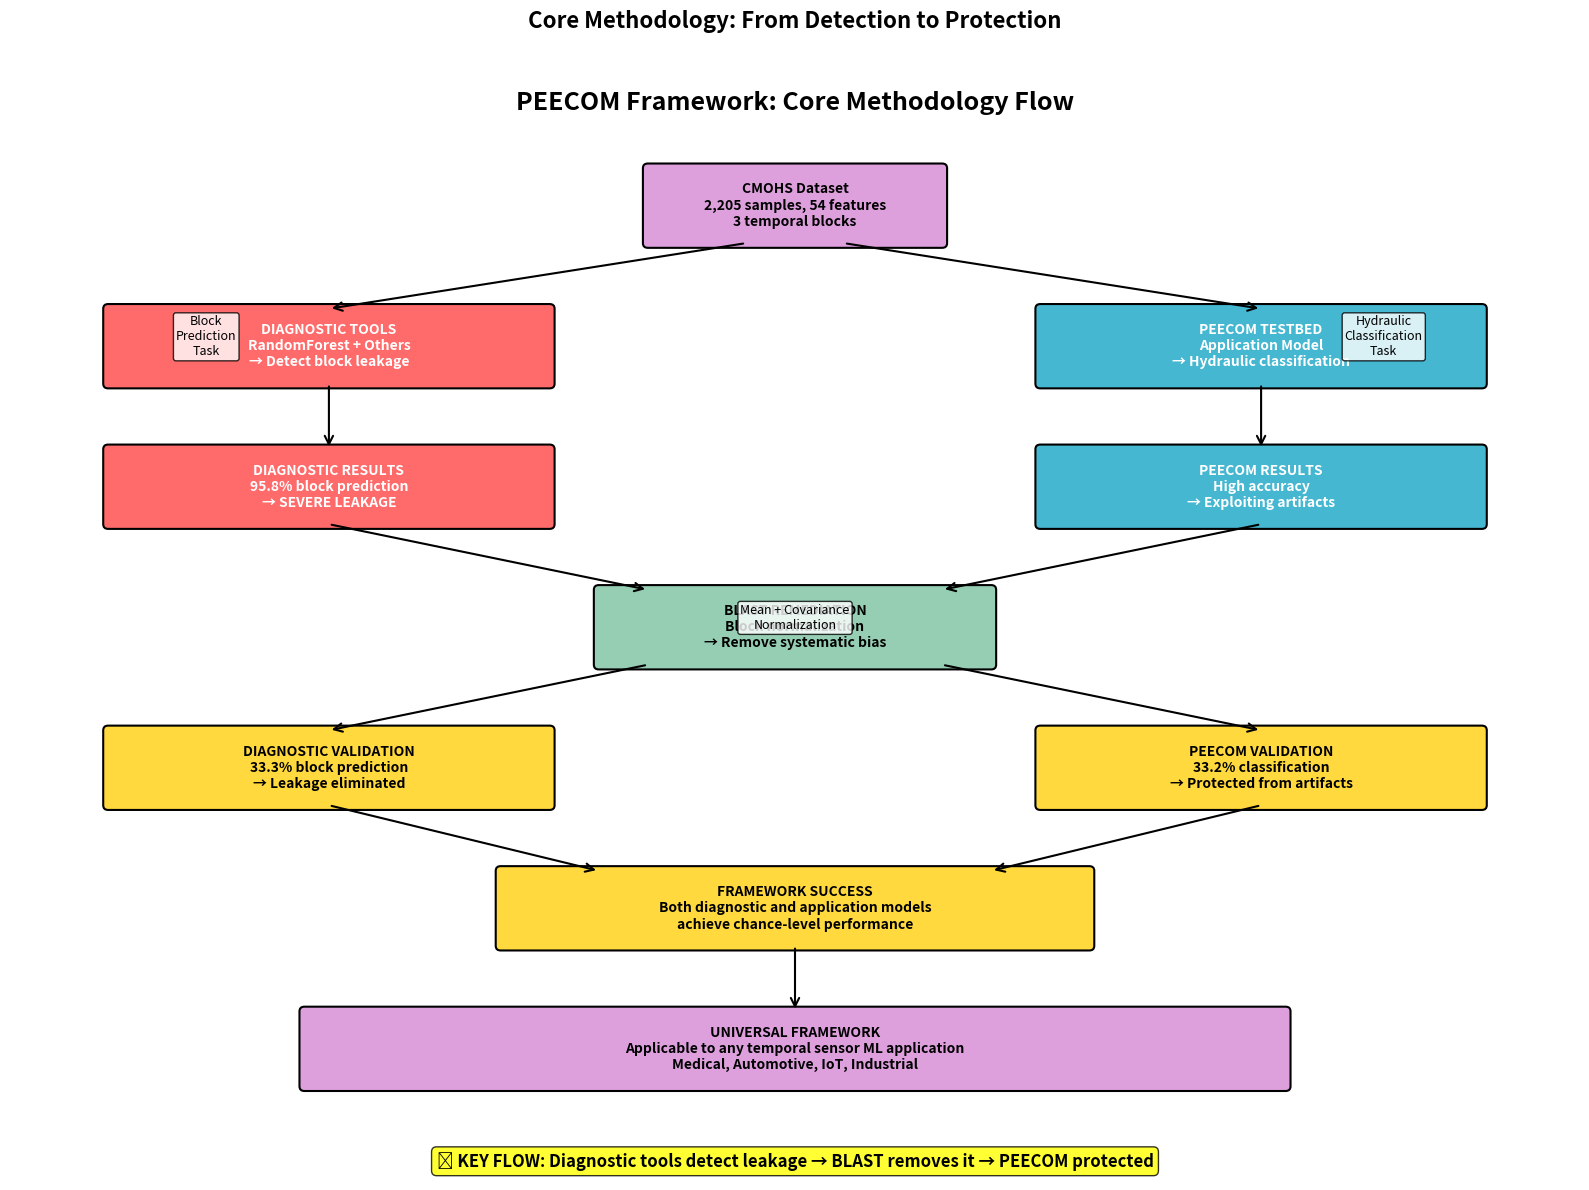
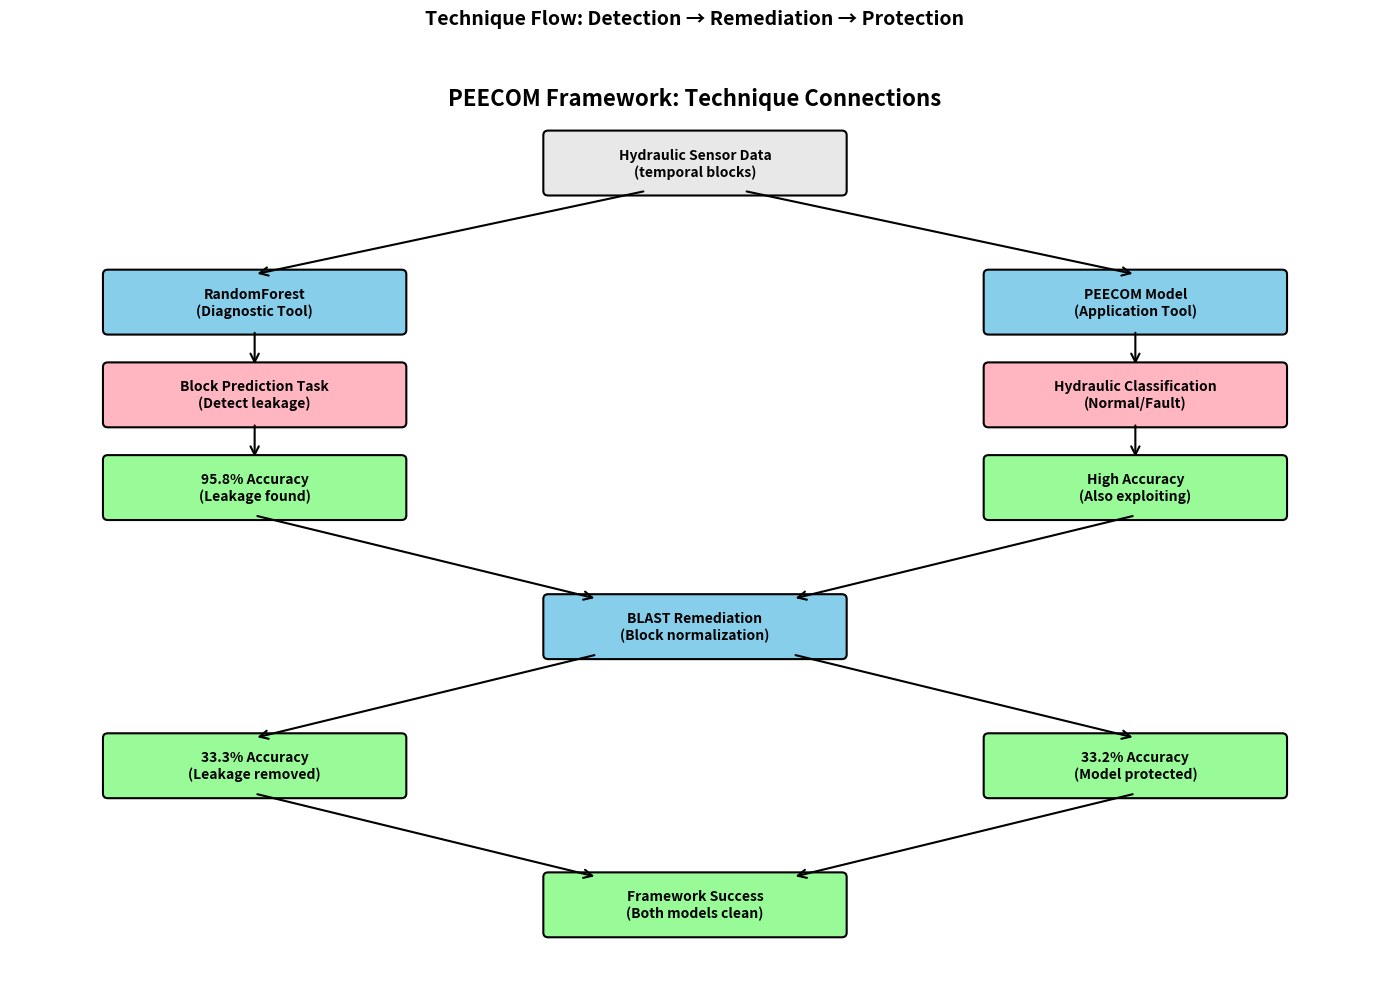

These charts were generated, in order, by the following Python code:
"""
Simplified PEECOM Framework Core Methodology Flowchart
Shows the essential flow between major components
"""

import matplotlib.pyplot as plt
import matplotlib.patches as patches
from matplotlib.patches import FancyBboxPatch, ConnectionPatch
import numpy as np

def create_core_methodology_flowchart():
    """Create simplified flowchart showing core methodology flow"""
    
    fig, ax = plt.subplots(1, 1, figsize=(16, 12))
    ax.set_xlim(0, 16)
    ax.set_ylim(0, 12)
    ax.axis('off')
    
    colors = {
        'data': '#DDA0DD',        # Purple for data
        'diagnostic': '#FF6B6B',  # Red for diagnostic tools
        'peecom': '#45B7D1',      # Blue for PEECOM
        'remediation': '#96CEB4', # Green for remediation
        'validation': '#FFD93D'   # Yellow for validation
    }
    
    # Title
    ax.text(8, 11.5, 'PEECOM Framework: Core Methodology Flow', 
            ha='center', va='center', fontsize=18, fontweight='bold')
    
    # Step 1: Data Input
    _add_rounded_box(ax, 6.5, 10, 3, 0.8, "CMOHS Dataset\n2,205 samples, 54 features\n3 temporal blocks", 
                     colors['data'], 'black')
    
    # Step 2: Diagnostic Detection
    _add_rounded_box(ax, 1, 8.5, 4.5, 0.8, "DIAGNOSTIC TOOLS\nRandomForest + Others\n→ Detect block leakage", 
                     colors['diagnostic'], 'white')
    
    # Step 3: PEECOM Testbed (parallel to diagnostic)
    _add_rounded_box(ax, 10.5, 8.5, 4.5, 0.8, "PEECOM TESTBED\nApplication Model\n→ Hydraulic classification", 
                     colors['peecom'], 'white')
    
    # Step 4: Results - Pre-Remediation
    _add_rounded_box(ax, 1, 7, 4.5, 0.8, "DIAGNOSTIC RESULTS\n95.8% block prediction\n→ SEVERE LEAKAGE", 
                     colors['diagnostic'], 'white')
    
    _add_rounded_box(ax, 10.5, 7, 4.5, 0.8, "PEECOM RESULTS\nHigh accuracy\n→ Exploiting artifacts", 
                     colors['peecom'], 'white')
    
    # Step 5: BLAST Remediation (central)
    _add_rounded_box(ax, 6, 5.5, 4, 0.8, "BLAST REMEDIATION\nBlock normalization\n→ Remove systematic bias", 
                     colors['remediation'], 'black')
    
    # Step 6: Post-Remediation Validation (both sides)
    _add_rounded_box(ax, 1, 4, 4.5, 0.8, "DIAGNOSTIC VALIDATION\n33.3% block prediction\n→ Leakage eliminated", 
                     colors['validation'], 'black')
    
    _add_rounded_box(ax, 10.5, 4, 4.5, 0.8, "PEECOM VALIDATION\n33.2% classification\n→ Protected from artifacts", 
                     colors['validation'], 'black')
    
    # Step 7: Framework Success
    _add_rounded_box(ax, 5, 2.5, 6, 0.8, "FRAMEWORK SUCCESS\nBoth diagnostic and application models\nachieve chance-level performance", 
                     colors['validation'], 'black')
    
    # Step 8: Universal Impact
    _add_rounded_box(ax, 3, 1, 10, 0.8, "UNIVERSAL FRAMEWORK\nApplicable to any temporal sensor ML application\nMedical, Automotive, IoT, Industrial", 
                     colors['data'], 'black')
    
    # Add arrows showing the flow
    # From data to both diagnostic and PEECOM
    _add_arrow(ax, 7.5, 10, 3.25, 9.3)  # Data → Diagnostic
    _add_arrow(ax, 8.5, 10, 12.75, 9.3)  # Data → PEECOM
    
    # From tools to results
    _add_arrow(ax, 3.25, 8.5, 3.25, 7.8)  # Diagnostic → Results
    _add_arrow(ax, 12.75, 8.5, 12.75, 7.8)  # PEECOM → Results
    
    # From results to remediation
    _add_arrow(ax, 3.25, 7, 6.5, 6.3)  # Diagnostic results → Remediation
    _add_arrow(ax, 12.75, 7, 9.5, 6.3)  # PEECOM results → Remediation
    
    # From remediation to validation
    _add_arrow(ax, 6.5, 5.5, 3.25, 4.8)  # Remediation → Diagnostic validation
    _add_arrow(ax, 9.5, 5.5, 12.75, 4.8)  # Remediation → PEECOM validation
    
    # To framework success
    _add_arrow(ax, 3.25, 4, 6, 3.3)  # Diagnostic validation → Success
    _add_arrow(ax, 12.75, 4, 10, 3.3)  # PEECOM validation → Success
    
    # To universal impact
    _add_arrow(ax, 8, 2.5, 8, 1.8)  # Success → Universal
    
    # Add method labels on arrows
    ax.text(2, 9, 'Block\nPrediction\nTask', ha='center', va='center', fontsize=9, 
            bbox=dict(boxstyle="round,pad=0.2", facecolor='white', alpha=0.8))
    
    ax.text(14, 9, 'Hydraulic\nClassification\nTask', ha='center', va='center', fontsize=9,
            bbox=dict(boxstyle="round,pad=0.2", facecolor='white', alpha=0.8))
    
    ax.text(8, 6, 'Mean + Covariance\nNormalization', ha='center', va='center', fontsize=9,
            bbox=dict(boxstyle="round,pad=0.2", facecolor='white', alpha=0.8))
    
    # Add key insight box
    ax.text(8, 0.2, '🔑 KEY FLOW: Diagnostic tools detect leakage → BLAST removes it → PEECOM protected', 
            ha='center', va='center', fontsize=12, fontweight='bold',
            bbox=dict(boxstyle="round,pad=0.3", facecolor='yellow', alpha=0.8))
    
    plt.title("Core Methodology: From Detection to Protection", fontsize=16, fontweight='bold', pad=20)
    plt.tight_layout()
    plt.savefig('PEECOM_Core_Methodology_Flow.png', dpi=300, bbox_inches='tight', facecolor='white')
    plt.show()

def create_technique_connection_diagram():
    """Create diagram showing how techniques connect"""
    
    fig, ax = plt.subplots(1, 1, figsize=(14, 10))
    ax.set_xlim(0, 14)
    ax.set_ylim(0, 10)
    ax.axis('off')
    
    colors = {
        'input': '#E8E8E8',      # Gray for input
        'method': '#87CEEB',     # Sky blue for methods  
        'model': '#FFB6C1',      # Light pink for models
        'output': '#98FB98'      # Light green for outputs
    }
    
    ax.text(7, 9.5, 'PEECOM Framework: Technique Connections', 
            ha='center', va='center', fontsize=16, fontweight='bold')
    
    # Input Data
    _add_rounded_box(ax, 5.5, 8.5, 3, 0.6, "Hydraulic Sensor Data\n(temporal blocks)", 
                     colors['input'], 'black')
    
    # Two parallel paths
    # LEFT PATH: Diagnostic
    _add_rounded_box(ax, 1, 7, 3, 0.6, "RandomForest\n(Diagnostic Tool)", colors['method'], 'black')
    _add_rounded_box(ax, 1, 6, 3, 0.6, "Block Prediction Task\n(Detect leakage)", colors['model'], 'black')
    _add_rounded_box(ax, 1, 5, 3, 0.6, "95.8% Accuracy\n(Leakage found)", colors['output'], 'black')
    
    # RIGHT PATH: Application
    _add_rounded_box(ax, 10, 7, 3, 0.6, "PEECOM Model\n(Application Tool)", colors['method'], 'black')
    _add_rounded_box(ax, 10, 6, 3, 0.6, "Hydraulic Classification\n(Normal/Fault)", colors['model'], 'black')
    _add_rounded_box(ax, 10, 5, 3, 0.6, "High Accuracy\n(Also exploiting)", colors['output'], 'black')
    
    # CENTRAL: Remediation
    _add_rounded_box(ax, 5.5, 3.5, 3, 0.6, "BLAST Remediation\n(Block normalization)", colors['method'], 'black')
    
    # Post-remediation results
    _add_rounded_box(ax, 1, 2, 3, 0.6, "33.3% Accuracy\n(Leakage removed)", colors['output'], 'black')
    _add_rounded_box(ax, 10, 2, 3, 0.6, "33.2% Accuracy\n(Model protected)", colors['output'], 'black')
    
    # Success
    _add_rounded_box(ax, 5.5, 0.5, 3, 0.6, "Framework Success\n(Both models clean)", colors['output'], 'black')
    
    # Add connections
    _add_arrow(ax, 6.5, 8.5, 2.5, 7.6)  # Data → Diagnostic
    _add_arrow(ax, 7.5, 8.5, 11.5, 7.6)  # Data → PEECOM
    
    _add_arrow(ax, 2.5, 7, 2.5, 6.6)  # Diagnostic → Task
    _add_arrow(ax, 11.5, 7, 11.5, 6.6)  # PEECOM → Task
    
    _add_arrow(ax, 2.5, 6, 2.5, 5.6)  # Task → Results
    _add_arrow(ax, 11.5, 6, 11.5, 5.6)  # Task → Results
    
    _add_arrow(ax, 2.5, 5, 6, 4.1)  # Results → Remediation
    _add_arrow(ax, 11.5, 5, 8, 4.1)  # Results → Remediation
    
    _add_arrow(ax, 6, 3.5, 2.5, 2.6)  # Remediation → Clean diagnostic
    _add_arrow(ax, 8, 3.5, 11.5, 2.6)  # Remediation → Clean PEECOM
    
    _add_arrow(ax, 2.5, 2, 6, 1.1)  # Clean results → Success
    _add_arrow(ax, 11.5, 2, 8, 1.1)  # Clean results → Success
    
    plt.title("Technique Flow: Detection → Remediation → Protection", fontsize=14, fontweight='bold', pad=20)
    plt.tight_layout()
    plt.savefig('PEECOM_Technique_Connections.png', dpi=300, bbox_inches='tight', facecolor='white')
    plt.show()

def _add_rounded_box(ax, x, y, width, height, text, facecolor, textcolor):
    """Add a rounded rectangle with text"""
    box = FancyBboxPatch((x, y), width, height,
                       boxstyle="round,pad=0.05",
                       facecolor=facecolor,
                       edgecolor='black',
                       linewidth=1.5)
    ax.add_patch(box)
    
    ax.text(x + width/2, y + height/2, text,
            ha='center', va='center',
            fontsize=10, fontweight='bold',
            color=textcolor,
            wrap=True)

def _add_arrow(ax, x1, y1, x2, y2):
    """Add an arrow between two points"""
    arrow = patches.FancyArrowPatch((x1, y1), (x2, y2),
                                  arrowstyle='->', 
                                  mutation_scale=15,
                                  color='black',
                                  linewidth=1.5)
    ax.add_patch(arrow)

if __name__ == "__main__":
    print("🎨 Generating Simplified PEECOM Core Methodology Flowcharts...")
    
    print("📊 Creating core methodology flow...")
    create_core_methodology_flowchart()
    
    print("🔗 Creating technique connections diagram...")
    create_technique_connection_diagram()
    
    print("\n✅ Simplified flowcharts created successfully!")
    print("Files generated:")
    print("  1. PEECOM_Core_Methodology_Flow.png")
    print("  2. PEECOM_Technique_Connections.png")